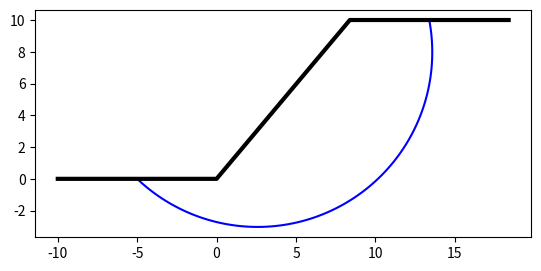

Source code (Python):
# Imports
import math
import numpy as np
import matplotlib.pyplot as plt

# Global Variables
DATA = {'slope_angle': 50, 'h': 10, 'coordinates': [(0,0), (15,10)]}

# Classes

class Cohesive_slope:
    def __init__(self, slope_angle, h, below_depth, density, coordinates, slope_coor, radius):
        self.slope_angle = slope_angle
        self.h = h
        self.density = density
        self.coordinates = coordinates # list of two tuples (two intersection points with the ground)
        self.below_depth = below_depth # depth to the stratum below from the top
        self.slope_coordinates = slope_coor
        self.radius = radius

        self.poly_coordinates = []
        self.areas = [] # list of lists; each list has [0]: area, [1]: coordinate tuple

        self.type = self.determine_type()

        self.circle_cg, self.circle_angle = get_circle_centre(self.coordinates, radius)
        self.get_areas()

        self.cd = self.calculate_cd()
        self.stability_number = self.cd / (self.density * self.h)


    def __str__(self):
        msg = "\nType: " + self.type
        msg = msg + "\ncircle cg: " + str(self.circle_cg)
        msg = msg + "\ndeveloped cohesion (cd): " + str(self.cd)
        msg = msg + "\nstability number (m): " + str(self.stability_number)

        return msg


    def determine_type(self):
        if self.coordinates[0][0] < 0: return "Base"
        else: return "Slope"

    def get_areas(self):


        if self.circle_cg[0] < self.coordinates[0][0]:
            # No Resisting Areas
            segment = deal_with_arcs(self.coordinates, self.radius)
            poly_coor = [self.coordinates[0], self.slope_coordinates[1], self.coordinates[1]]
            poly = [poly_area_calculation(poly_coor), get_cg(poly_coor)]

            self.poly_coordinates = poly_coor
            self.areas = [segment, poly]
            return

        else:
            int_coor = [intersection_point([self.circle_cg, [self.circle_cg[0], -100*self.radius]], self.slope_coordinates),
                        [self.circle_cg[0], self.circle_cg[1]-self.radius]]


            # Acting Areas
            segment= deal_with_arcs([int_coor[1], self.coordinates[1]], self.radius)
            poly_coor = [int_coor[0], int_coor[1], self.coordinates[1], self.slope_coordinates[1]]

            poly = [poly_area_calculation(poly_coor), get_cg(poly_coor)]

            if self.type == "Slope":
                # Resisting areas
                res_segment = deal_with_arcs([self.coordinates[0], int_coor[1]], self.radius)
                res_poly_coor = [self.coordinates[0], int_coor[0], int_coor[1]]
                res_poly = [poly_area_calculation(res_poly_coor), get_cg(res_poly_coor)]

                self.areas = [segment, poly, res_segment, res_poly]
                self.poly_coordinates = [self.coordinates[0]]+poly_coor
                return

            else:
                # Resisting areas
                res_segment = deal_with_arcs([self.coordinates[0], int_coor[1]], self.radius)
                res_poly_coor = [self.coordinates[0], (0.0,0.0), int_coor[0], int_coor[1]]
                res_poly = [poly_area_calculation(res_poly_coor), get_cg(res_poly_coor)]

                self.areas = [segment, poly, res_segment, res_poly]
                self.poly_coordinates = [self.coordinates[0], (0.0,0.0)]+poly_coor
                return

    def calculate_cd(self):
        moment = 0
        for area in self.areas:
            moment += area[0] * (area[1][0] - self.circle_cg[0])
        return self.density * moment / (self.circle_angle * self.radius**2)

    def plot_slope(self, color="grey", width=0.5, style="dashed"):
        plot_arc(self.coordinates,self.circle_cg,self.radius,color,width,style)


# Helper Functions

def plot_arc(points, cg, radius, color="grey", width=0.5, style="dashed"):
    theta_1 = line_slope([points[0], cg]) + np.pi
    theta_2 = line_slope([cg, points[1]]) + 2 * np.pi

    if theta_1 < np.pi: theta_1 += np.pi

    theta = np.linspace(theta_1, theta_2, 100)

    x = radius * np.cos(theta) + cg[0]
    y = radius * np.sin(theta) + cg[1]
    plt.plot(x, y, color, linewidth=width, linestyle=style)



def get_circle_centre(points, radius):
    """returns the cg of a circle (and angle of sector) given two points and a radius"""
    l = distance(points[0], points[1])
    s = line_slope(points)
    phi = 2 * math.atan(l / (2 * radius))
    midpoint = (0.5*(points[0][0]+points[1][0]), 0.5*(points[0][1]+points[1][1]))
    d_circle = math.sqrt(radius ** 2 - (0.5 * l) ** 2)
    circle_cg = (midpoint[0] - d_circle * math.sin(s), midpoint[1] + d_circle * math.cos(s))

    return circle_cg, phi

def deal_with_arcs(points, radius):
    """deals with circular segments"""
    l = distance(points[0], points[1])
    phi = 2* math.atan(l/(2*radius))
    s = line_slope(points)
    area = (radius**2/2.0)*(phi-math.sin(phi))
    midpoint = get_cg(points)
    d_circle = math.sqrt(radius**2-0.25*l**2)
    d_segment = (4*radius*(math.sin(phi/2))**3/(3*(phi-math.sin(phi)))) - d_circle
    segment_cg = (midpoint[0]+d_segment*math.sin(s), midpoint[0]-d_segment*math.cos(s))

    return [area, segment_cg]

def poly_area_calculation(list_of_coordinates):
    """takes a list of 2D-coordinates(tuples) and reutrns area"""
    if len(list_of_coordinates) == 0: return 0
    area = 0
    l = len(list_of_coordinates)
    for iter in range(l-1):
        area = area + list_of_coordinates[iter][0]*list_of_coordinates[iter+1][1] - list_of_coordinates[iter][1]*list_of_coordinates[iter+1][0]
    area = area + list_of_coordinates[l-1][0]*list_of_coordinates[0][1] - list_of_coordinates[l-1][1]*list_of_coordinates[0][0]
    return abs(area/2)
def get_cg(list_of_coordinates):
    """gets CG of list of coordinates"""
    l = len(list_of_coordinates)
    if l == 0 : return [0, 0]
    s = [0.0, 0.0]
    for coor in list_of_coordinates:
        s[0] += coor[0]
        s[1] += coor[1]

    return(s[0]/l, s[1]/l)
def distance(point1, point2):
    """returns distance between two points"""
    return math.sqrt((point1[0] - point2[0])**2 + (point1[1] - point2[1])**2)
def isBetween(middle_point, line):
    """checks if a point lies on a st. line between two other points"""
    if distance(line[0], middle_point) <= distance(line[0], line[1]): return True
    return False
def intersection_point(line1, line2):
    """takes lines as a list of two 2D coordinates(tuples) and returns the coordinate of their point of intersection.
    if no intersection is found returns None"""

    # slopes

    if (line1[0][0] - line1[1][0]) != 0:
        m1 = (line1[0][1] - line1[1][1])/(line1[0][0] - line1[1][0])
        param1 = [m1, -1, line1[0][1] - line1[0][0] * m1]
    else:
        m1 = float('inf')
        param1 = [1, 0, -1 * line1[0][0]]

    if (line2[0][0] - line2[1][0]) != 0:
        m2 = (line2[0][1] - line2[1][1])/(line2[0][0] - line2[1][0])
        param2 = [m2, -1, line2[0][1] - line2[0][0]*m2]
    else:
        m2 = float('inf')
        param2 = [1, 0, -1 * line2[0][0]]

    # return None if parallel
    if m1 == m2: return None

    solution =  ((param1[1]*param2[2] - param2[1]*param1[2])/(param1[0]*param2[1] - param2[0]*param1[1]),
            (param1[2]*param2[0] - param2[2]*param1[0])/(param1[0]*param2[1] - param2[0]*param1[1]))

    # checks if intersection point lies inside line segment
    if not isBetween(solution, line1): return None

    return solution
def line_slope(line):
    """
    :param line: list of two points
    :return: slope of line
    """
    return math.atan((line[1][1]-line[0][1])/(line[1][0]-line[0][0]))

def min_radius(h, angle):
    return h/math.sin(math.radians(angle))

# brains
def generate_failures(height, slope_angle, steps_number, half_horiz, radius_range):
    """
    generates multiple Cohesive_slope objects
    :param height: vertical height
    :param slope_angle: soil angle IN DEGREES
    :param steps_number: number of steps
    :param half_horiz: horizontal surveyed distance before and after the slope.
    :param radius_range: linespace of radii
    :return: list of Cohesive_slope objects, the critical slope, and the slope coordinates
    """
    land_coor = [(-1.0*half_horiz, 0.0),
                 (0.0, 0.0),
                 (height / math.tan(math.radians(slope_angle)), height),
                 ((height / math.tan(math.radians(slope_angle)))+half_horiz, height)]

    horizontal_step = (2*half_horiz + (height / math.tan(math.radians(slope_angle))))/steps_number

    cd_critical = float('-inf')
    slopes = []
    critical_slope = None

    horiz_steps = np.linspace(-1.0*half_horiz, (height / math.tan(math.radians(slope_angle)))+half_horiz, steps_number)

    for radius in radius_range:
        print(" Computing all possible circles of radius", radius)
        for i in horiz_steps:
            for j in horiz_steps:
                if j <= i or j < 0: continue

                if i <=0: iy = 0.0
                elif i<land_coor[2][0]: iy = i * math.tan(math.radians(slope_angle))
                else: break

                if j < land_coor[2][0]: jy = j * math.tan(math.radians(slope_angle))
                else: jy = height

                arc_coordinates = [(i, iy), (j, jy)]
                if distance(arc_coordinates[0], arc_coordinates[1]) > 2*radius: continue

                iter_slope = Cohesive_slope(slope_angle,height,0,18,arc_coordinates,slope_coor,radius)
                if iter_slope.type=="Base" and distance((0, 0), iter_slope.circle_cg) > radius: continue

                slopes.append(iter_slope)
                if iter_slope.cd > cd_critical:
                    critical_slope = iter_slope
                    cd_critical = critical_slope.cd

    return slopes, critical_slope, slope_coor








fig = plt.figure()

slope_coor = [(0.0, 0.0), (DATA['h'] / math.tan(math.radians(DATA['slope_angle'])), DATA['h'])]


r_step = 0.25
r_min = 0
r_max = 20


radius_range = np.arange(r_min, r_max, r_step)

slopes, critical_slope, slope_coor = generate_failures(DATA['h'], DATA['slope_angle'],50,5, radius_range)


print("\ndrawing slope..")
critical_slope.plot_slope("blue", 1.5, "solid")

print(critical_slope)



# mySlope = Cohesive_slope(45,10,0,18,[(0,0),(13,10)],slope_coor,15)
# mySlope.plot_slope(color="blue")


plt.plot([slope_coor[0][0] - 10, slope_coor[0][0], slope_coor[1][0], slope_coor[1][0] + 10],
         [slope_coor[0][1], slope_coor[0][1], slope_coor[1][1], slope_coor[1][1]],
         "black", linewidth=3)


plt.gca().set_aspect('equal', adjustable='box')
plt.show()

